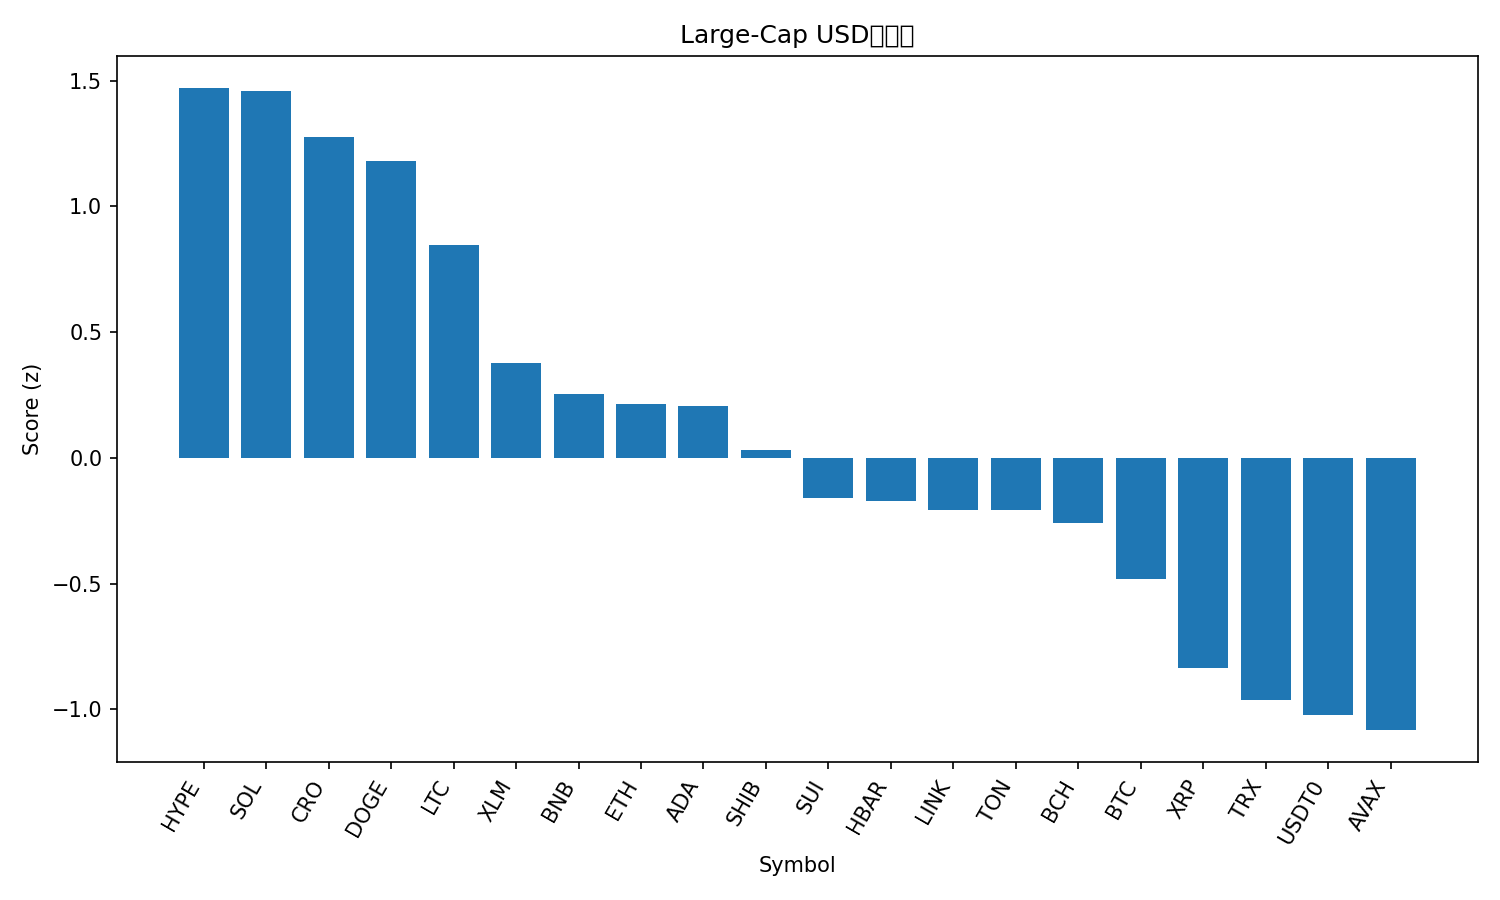

Values plotted in this chart, from the file beside it:
rank, name, symbol, price, pct_1h, pct_24h, pct_7d, pct_1h_vs_btc, pct_24h_vs_btc, pct_7d_vs_btc, market_cap_rank, market_cap, volume_usd, score
1, Hyperliquid, HYPE, 50.52, 0.5155, 8.734, 19.02, 0.6342, 6.225, 9.033, 17, 13687878321, 698246915, 1.47
2, Solana, SOL, 233.2, 0.7662, 6.509, 17.66, 0.8849, 4.001, 7.674, 6, 126757295402, 9584865393, 1.458
3, Cronos, CRO, 0.2205, 0.2467, 9.409, 20.99, 0.3654, 6.901, 11.01, 30, 7683020972, 140343931, 1.278
4, Dogecoin, DOGE, 0.2608, 0.6642, 6.156, 15.17, 0.783, 3.647, 5.184, 8, 39442676880, 3371148338, 1.18
5, Litecoin, LTC, 120, 0.2616, 7.231, 16.67, 0.3803, 4.722, 6.684, 26, 9162313373, 1510321497, 0.8483
6, Stellar, XLM, 0.4098, 0.2356, 4.282, 15.85, 0.3543, 1.773, 5.87, 18, 13101742839, 474658326, 0.3765
7, BNB, BNB, 1082, 0.03561, 6.005, 12.94, 0.1543, 3.497, 2.954, 5, 150872011870, 2447998212, 0.2543
8, Ethereum, ETH, 4480, 0.1498, 3.964, 14.27, 0.2685, 1.456, 4.285, 2, 540809306177, 44755708034, 0.2142
9, Cardano, ADA, 0.8698, 0.2373, 3.586, 13.58, 0.356, 1.077, 3.595, 11, 31801652251, 1724965569, 0.2056
10, Shiba Inu, SHIB, 1.266e-05, 0.3314, 2.998, 7.401, 0.4501, 0.4896, -2.582, 32, 7464037042, 217096487, 0.03296
11, Sui, SUI, 3.59, 0.07872, 2.611, 12.97, 0.1974, 0.1026, 2.989, 20, 13029397876, 1296750739, -0.1593
12, Hedera, HBAR, 0.2284, 0.1596, 2.746, 9.016, 0.2783, 0.2375, -0.9664, 25, 9684184026, 257043064, -0.1721
13, Chainlink, LINK, 22.84, 0.09847, 2.381, 11.82, 0.2172, -0.1268, 1.838, 14, 15500888532, 988665939, -0.2052
14, Toncoin, TON, 2.85, 0.2313, 2.832, 4.91, 0.35, 0.3235, -5.073, 33, 7172078238, 157130353, -0.2077
15, Bitcoin Cash, BCH, 592.5, 0.2888, 0.8596, 9.152, 0.4075, -1.649, -0.8309, 23, 11818417718, 393365094, -0.2585
16, Bitcoin, BTC, 120408, -0.1187, 2.508, 9.983, 0.0, 0.0, 0.0, 1, 2400646300508, 72521084938, -0.4826
17, XRP, XRP, 3.05, -0.5008, 3.856, 10.21, -0.3821, 1.347, 0.2258, 3, 182416102294, 7308782319, -0.8358
18, TRON, TRX, 0.3427, -0.01606, 0.3475, 2.38, 0.1027, -2.161, -7.602, 10, 32440750835, 657948489, -0.9633
19, USDT0, USDT0, 1.001, 0.03327, 0.03471, 0.03238, 0.152, -2.474, -9.95, 34, 6964145861, 640340573, -1.023
20, Avalanche, AVAX, 30.9, -0.2591, 1.22, 4.668, -0.1404, -1.288, -5.314, 19, 13052755914, 1531082929, -1.082
21, Figure Heloc, FIGR_HELOC, 1.008, -0.4379, -2.629, 0.6971, -0.3192, -5.137, -9.286, 21, 12918447258, 48817111, -1.989
